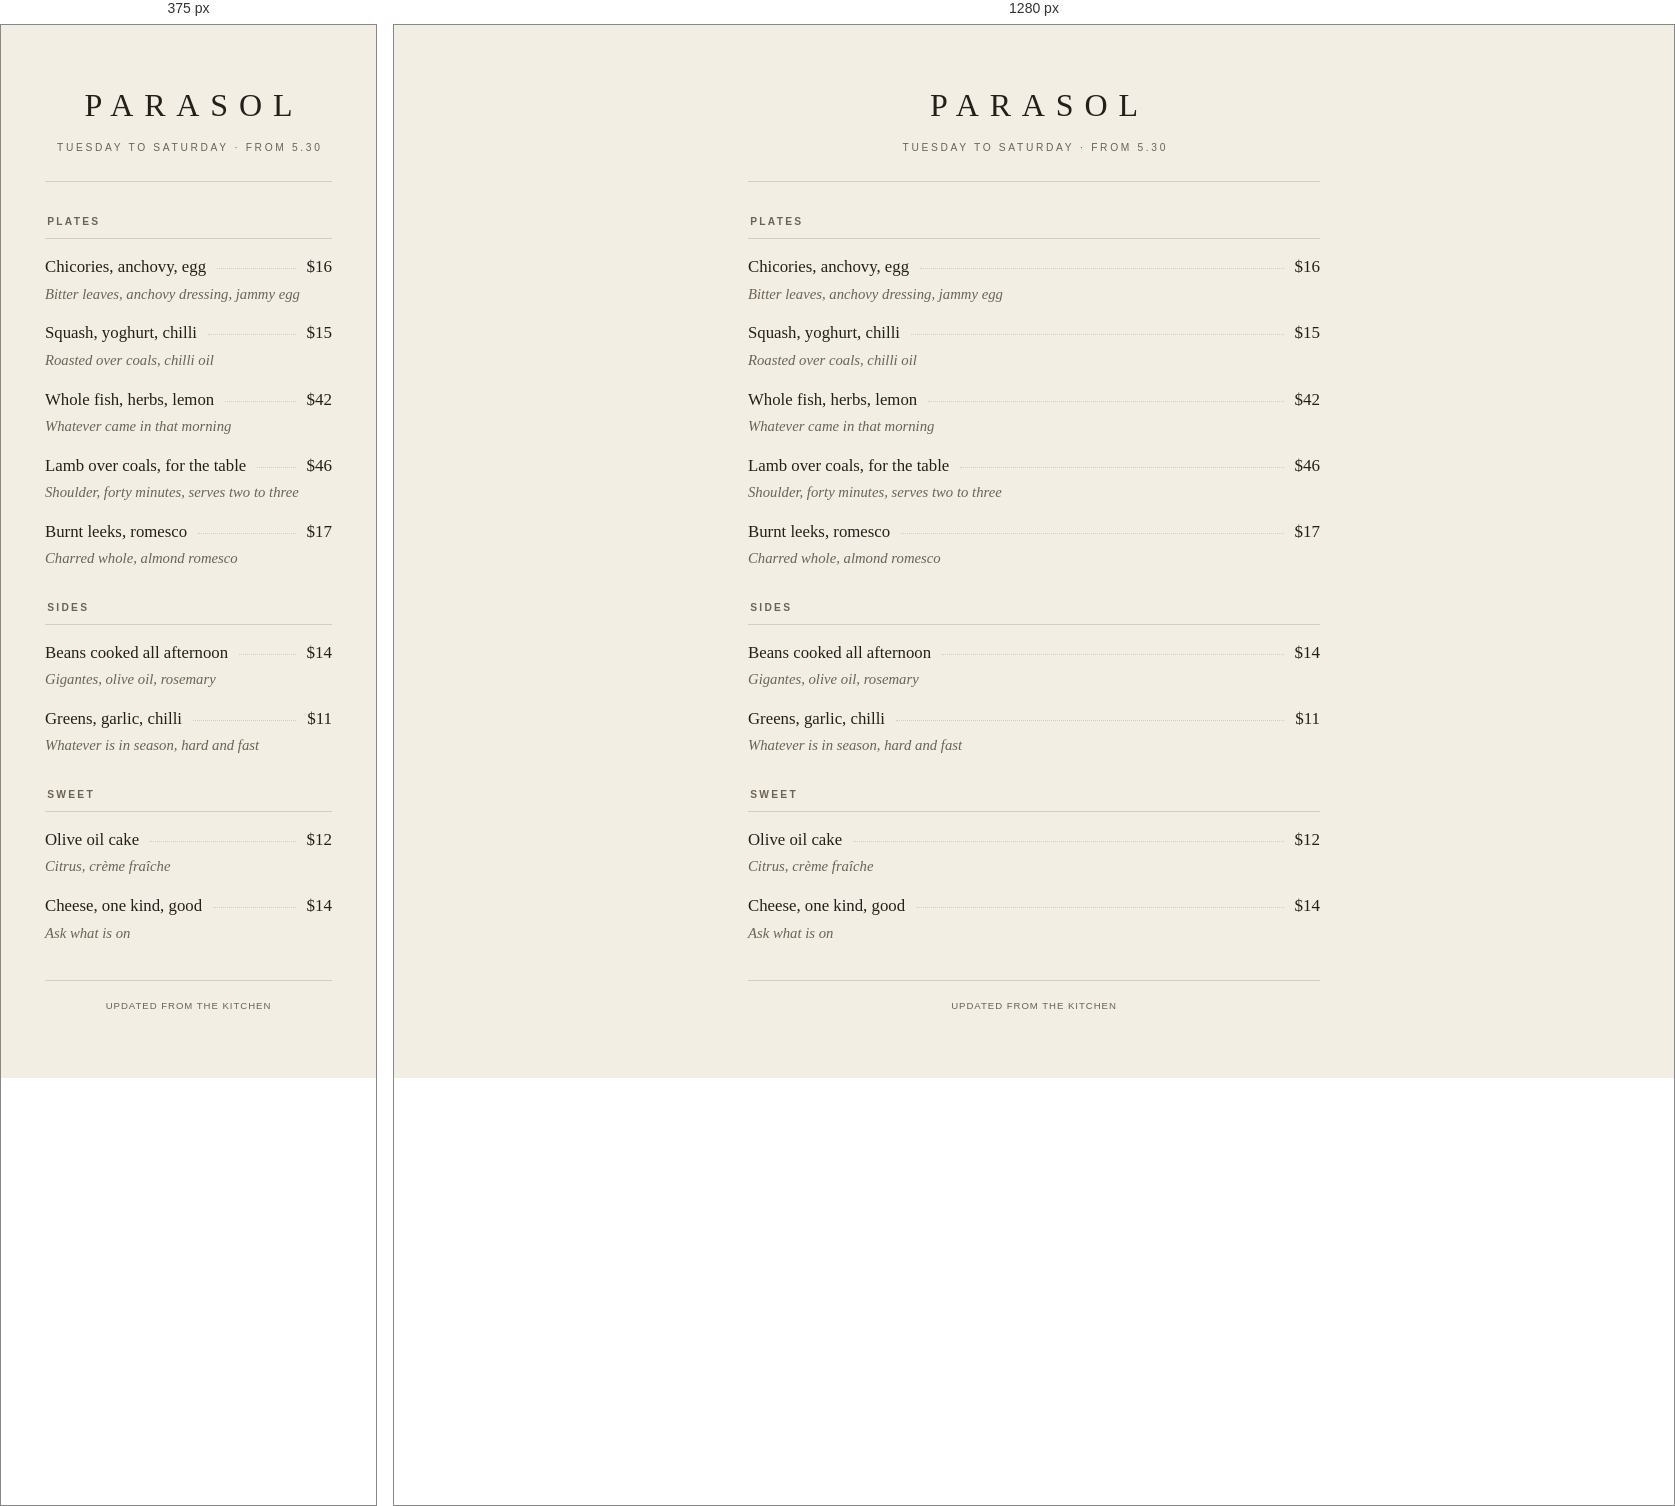
Rendered at 375 px and 1280 px, left to right.

<!-- file: guest-dinner.html -->
<!doctype html>
<html lang="en">
<head>
<meta charset="utf-8">
<meta name="viewport" content="width=device-width, initial-scale=1">
<title>Parasol — Dinner</title>
<style>
  @import url('https://fonts.googleapis.com/css2?family=EB+Garamond:ital,wght@0,400;0,500;1,400&family=Archivo:wght@400;600&display=swap');
  :root { --paper:#F3EEE3; --ink:#23201B; --ink2:#6B6355; --rule:#D6CDBC; }
  * { box-sizing:border-box; }
  body { margin:0; background:var(--paper); color:var(--ink);
         font-family:"EB Garamond",Georgia,serif; font-size:17px; line-height:1.55; }
  .sheet { max-width:660px; margin:0 auto; padding:56px 44px 64px; }
  .brand { text-align:center; padding-bottom:26px; margin-bottom:32px; border-bottom:1px solid var(--rule); }
  .wm { font-size:2rem; letter-spacing:.34em; text-transform:uppercase; margin:0 0 9px; text-indent:.34em; font-weight:400; }
  .sub { font-family:Archivo,sans-serif; font-size:.64rem; letter-spacing:.26em;
         text-transform:uppercase; color:var(--ink2); margin:0; text-indent:.26em; }
  section { margin-bottom:30px; }
  h2 { font-family:Archivo,sans-serif; font-size:.64rem; letter-spacing:.22em; text-transform:uppercase;
       font-weight:600; color:var(--ink2); margin:0 0 15px; padding-bottom:8px;
       border-bottom:1px solid var(--rule); text-indent:.22em; }
  /* A group heading sits ABOVE its sections, so it has to outrank them rather
     than look like one more of them: display face, larger, no rule. The
     sections beneath it indent so the hierarchy reads without a box. */
  h2.group { font-family:var(--display,Georgia),serif; font-size:1.5rem; letter-spacing:0;
       text-transform:none; font-weight:400; color:var(--ink); text-indent:0;
       border-bottom:0; margin:40px 0 18px; padding-bottom:0; }
  h2.group:first-child { margin-top:0; }
  section.in-group { margin-left:18px; }
  @media (max-width:560px) { section.in-group { margin-left:10px; } }

  section > .note { font-family:Archivo,sans-serif; font-size:.72rem; color:var(--ink2);
       margin:-9px 0 14px; letter-spacing:.01em; }

  .cols { display:flex; justify-content:flex-end; gap:22px; margin:-9px 0 13px;
          font-family:Archivo,sans-serif; font-size:.56rem; letter-spacing:.16em;
          text-transform:uppercase; color:var(--ink2); }
  .cols span { width:44px; text-align:right; }
  .row { margin-bottom:15px; }
  .line { display:flex; align-items:baseline; gap:11px; }
  .nm { font-size:1.05rem; font-weight:500; line-height:1.3; }
  .vt { color:var(--ink2); font-variant-numeric:tabular-nums; white-space:nowrap; }
  .dots { flex:1; border-bottom:1px dotted var(--rule); transform:translateY(-3px); min-width:14px; }
  .pz { font-variant-numeric:tabular-nums; white-space:nowrap; }
  .pz.col { width:44px; text-align:right; }
  .pz.dim { opacity:.4; }
  .dd { font-size:.92rem; font-style:italic; color:var(--ink2); margin-top:2px; max-width:52ch; }
  .row.out { opacity:.42; }
  .row.out .nm { text-decoration:line-through; }
  .tag { font-family:Archivo,sans-serif; font-size:.55rem; letter-spacing:.15em; text-transform:uppercase;
         border:1px solid currentColor; padding:1px 5px; border-radius:2px; margin-left:8px; vertical-align:2px; }
  .foot { margin-top:36px; padding-top:18px; border-top:1px solid var(--rule); text-align:center;
          font-family:Archivo,sans-serif; font-size:.6rem; letter-spacing:.1em;
          text-transform:uppercase; color:var(--ink2); }
</style>
</head>
<body>
<div class="sheet"><div class="brand"><p class="wm">Parasol</p><p class="sub">Tuesday to Saturday · from 5.30</p></div><section><h2>Plates</h2><div class="row"><div class="line"><span class="nm">Chicories, anchovy, egg</span><span class="dots"></span><span class="pz">$16</span></div><div class="dd">Bitter leaves, anchovy dressing, jammy egg</div></div><div class="row"><div class="line"><span class="nm">Squash, yoghurt, chilli</span><span class="dots"></span><span class="pz">$15</span></div><div class="dd">Roasted over coals, chilli oil</div></div><div class="row"><div class="line"><span class="nm">Whole fish, herbs, lemon</span><span class="dots"></span><span class="pz">$42</span></div><div class="dd">Whatever came in that morning</div></div><div class="row"><div class="line"><span class="nm">Lamb over coals, for the table</span><span class="dots"></span><span class="pz">$46</span></div><div class="dd">Shoulder, forty minutes, serves two to three</div></div><div class="row"><div class="line"><span class="nm">Burnt leeks, romesco</span><span class="dots"></span><span class="pz">$17</span></div><div class="dd">Charred whole, almond romesco</div></div></section><section><h2>Sides</h2><div class="row"><div class="line"><span class="nm">Beans cooked all afternoon</span><span class="dots"></span><span class="pz">$14</span></div><div class="dd">Gigantes, olive oil, rosemary</div></div><div class="row"><div class="line"><span class="nm">Greens, garlic, chilli</span><span class="dots"></span><span class="pz">$11</span></div><div class="dd">Whatever is in season, hard and fast</div></div></section><section><h2>Sweet</h2><div class="row"><div class="line"><span class="nm">Olive oil cake</span><span class="dots"></span><span class="pz">$12</span></div><div class="dd">Citrus, crème fraîche</div></div><div class="row"><div class="line"><span class="nm">Cheese, one kind, good</span><span class="dots"></span><span class="pz">$14</span></div><div class="dd">Ask what is on</div></div></section><div class="foot">updated from the kitchen</div></div>
</body>
</html>